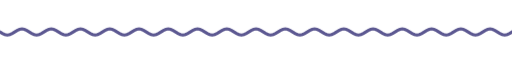
t = 0.00 s
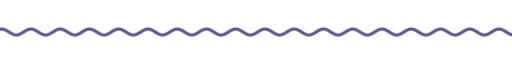
t = 1.67 s
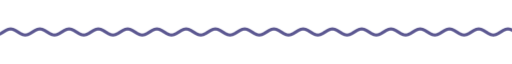
t = 3.33 s
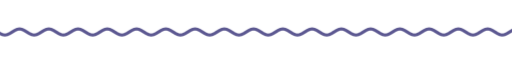
t = 5.00 s
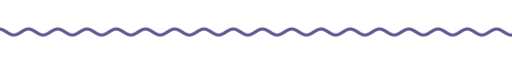
t = 6.67 s
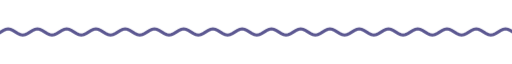
t = 8.33 s

The animated SVG that drew these frames (rendered in a browser with its animation timeline set to each time). Animation: 9 CSS @keyframes rules; frames cover the first 8.33 s, repeats indefinitely.

<svg xmlns="http://www.w3.org/2000/svg" xmlns:xlink="http://www.w3.org/1999/xlink" width="840" height="28" viewBox="0 0 840 28" role="img" aria-label="divider"><title>divider</title><style>text{font-family:G,R,'Google Sans','Segoe UI',Roboto,sans-serif;font-variation-settings:'ROND' 100}
.up{animation:up .8s cubic-bezier(.05,.7,.1,1) both}
.pop{transform-box:fill-box;transform-origin:center;animation:pop .6s cubic-bezier(.34,1.56,.64,1) both}
.fade{animation:fade .9s ease both}
.spin{transform-box:fill-box;transform-origin:center;animation:spin 40s linear infinite}
.spin-r{transform-box:fill-box;transform-origin:center;animation:spin 28s linear infinite reverse}
.bob{transform-box:fill-box;transform-origin:center;animation:bob 7s ease-in-out infinite}
.grow{transform-box:fill-box;transform-origin:left center;animation:grow 1.1s cubic-bezier(.2,0,0,1) both}
.wght{animation:wght 1.6s cubic-bezier(.2,0,0,1) .2s both}
.wave{animation:wave 2.4s linear infinite}
.blink{animation:blink 1s step-end infinite}
@keyframes blink{50%{opacity:0}}
@keyframes up{from{opacity:0;transform:translateY(14px)}to{opacity:1;transform:none}}
@keyframes pop{from{opacity:0;transform:scale(.6)}to{opacity:1;transform:scale(1)}}
@keyframes fade{from{opacity:0}to{opacity:1}}
@keyframes spin{to{transform:rotate(360deg)}}
@keyframes bob{0%,100%{transform:translateY(0) rotate(0)}50%{transform:translateY(-10px) rotate(12deg)}}
@keyframes grow{from{transform:scaleX(0)}to{transform:scaleX(1)}}
@keyframes wght{from{font-variation-settings:'ROND' 100,'wght' 400}to{font-variation-settings:'ROND' 100,'wght' 760}}
@keyframes wave{from{transform:translateX(0)}to{transform:translateX(-48px)}}
@media (prefers-reduced-motion:reduce){*{animation:none!important}}</style><clipPath id="w"><rect x="0" y="0" width="840" height="28"/></clipPath><g clip-path="url(#w)"><path class="wave" d="M0 14.0 L4 16.5 L8 18.3 L12 19.0 L16 18.3 L20 16.5 L24 14.0 L28 11.5 L32 9.7 L36 9.0 L40 9.7 L44 11.5 L48 14.0 L52 16.5 L56 18.3 L60 19.0 L64 18.3 L68 16.5 L72 14.0 L76 11.5 L80 9.7 L84 9.0 L88 9.7 L92 11.5 L96 14.0 L100 16.5 L104 18.3 L108 19.0 L112 18.3 L116 16.5 L120 14.0 L124 11.5 L128 9.7 L132 9.0 L136 9.7 L140 11.5 L144 14.0 L148 16.5 L152 18.3 L156 19.0 L160 18.3 L164 16.5 L168 14.0 L172 11.5 L176 9.7 L180 9.0 L184 9.7 L188 11.5 L192 14.0 L196 16.5 L200 18.3 L204 19.0 L208 18.3 L212 16.5 L216 14.0 L220 11.5 L224 9.7 L228 9.0 L232 9.7 L236 11.5 L240 14.0 L244 16.5 L248 18.3 L252 19.0 L256 18.3 L260 16.5 L264 14.0 L268 11.5 L272 9.7 L276 9.0 L280 9.7 L284 11.5 L288 14.0 L292 16.5 L296 18.3 L300 19.0 L304 18.3 L308 16.5 L312 14.0 L316 11.5 L320 9.7 L324 9.0 L328 9.7 L332 11.5 L336 14.0 L340 16.5 L344 18.3 L348 19.0 L352 18.3 L356 16.5 L360 14.0 L364 11.5 L368 9.7 L372 9.0 L376 9.7 L380 11.5 L384 14.0 L388 16.5 L392 18.3 L396 19.0 L400 18.3 L404 16.5 L408 14.0 L412 11.5 L416 9.7 L420 9.0 L424 9.7 L428 11.5 L432 14.0 L436 16.5 L440 18.3 L444 19.0 L448 18.3 L452 16.5 L456 14.0 L460 11.5 L464 9.7 L468 9.0 L472 9.7 L476 11.5 L480 14.0 L484 16.5 L488 18.3 L492 19.0 L496 18.3 L500 16.5 L504 14.0 L508 11.5 L512 9.7 L516 9.0 L520 9.7 L524 11.5 L528 14.0 L532 16.5 L536 18.3 L540 19.0 L544 18.3 L548 16.5 L552 14.0 L556 11.5 L560 9.7 L564 9.0 L568 9.7 L572 11.5 L576 14.0 L580 16.5 L584 18.3 L588 19.0 L592 18.3 L596 16.5 L600 14.0 L604 11.5 L608 9.7 L612 9.0 L616 9.7 L620 11.5 L624 14.0 L628 16.5 L632 18.3 L636 19.0 L640 18.3 L644 16.5 L648 14.0 L652 11.5 L656 9.7 L660 9.0 L664 9.7 L668 11.5 L672 14.0 L676 16.5 L680 18.3 L684 19.0 L688 18.3 L692 16.5 L696 14.0 L700 11.5 L704 9.7 L708 9.0 L712 9.7 L716 11.5 L720 14.0 L724 16.5 L728 18.3 L732 19.0 L736 18.3 L740 16.5 L744 14.0 L748 11.5 L752 9.7 L756 9.0 L760 9.7 L764 11.5 L768 14.0 L772 16.5 L776 18.3 L780 19.0 L784 18.3 L788 16.5 L792 14.0 L796 11.5 L800 9.7 L804 9.0 L808 9.7 L812 11.5 L816 14.0 L820 16.5 L824 18.3 L828 19.0 L832 18.3 L836 16.5 L840 14.0 L844 11.5 L848 9.7 L852 9.0 L856 9.7 L860 11.5 L864 14.0 L868 16.5 L872 18.3 L876 19.0 L880 18.3 L884 16.5 L888 14.0 L892 11.5 L896 9.7 L900 9.0 L904 9.7 L908 11.5 L912 14.0 L916 16.5 L920 18.3 L924 19.0 L928 18.3 L932 16.5 L936 14.0" fill="none" stroke="#5c5891" stroke-width="5" stroke-linecap="round"/></g></svg>
